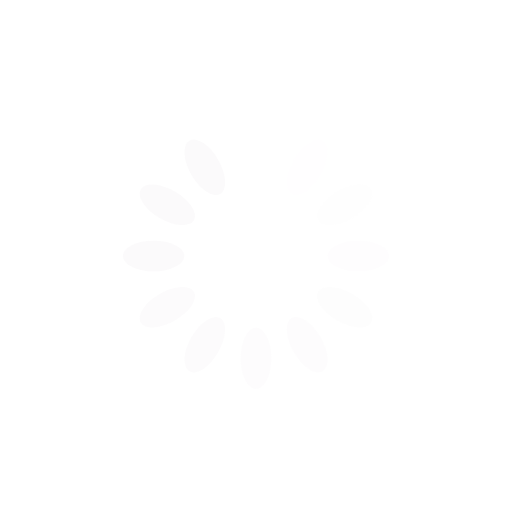
t = 0.00 s
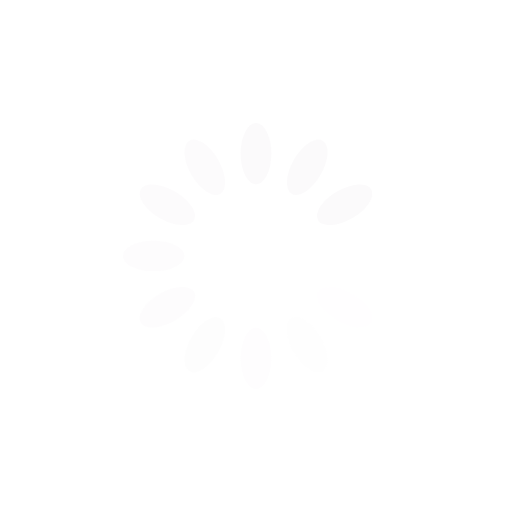
t = 0.25 s
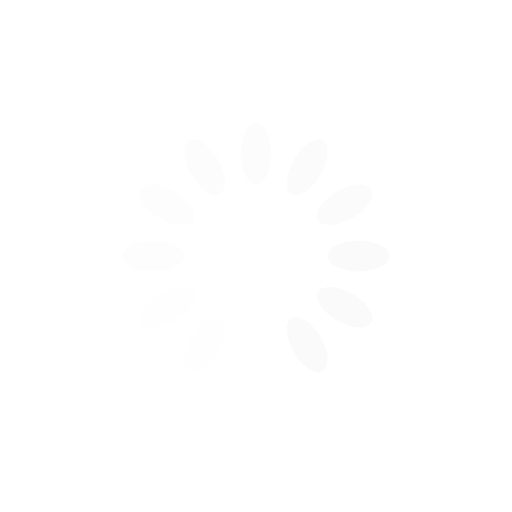
t = 0.50 s
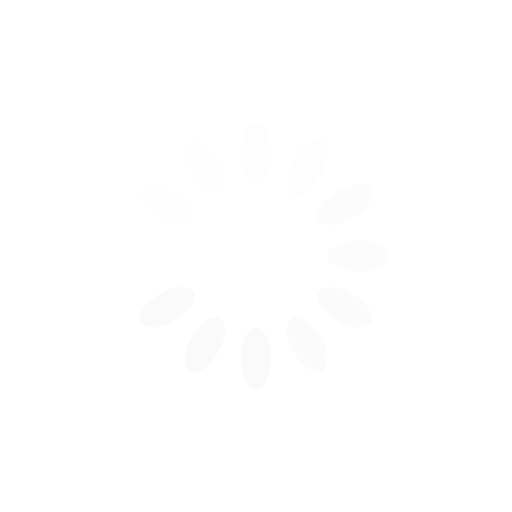
t = 0.75 s

The animated SVG that drew these frames (rendered in a browser with its animation timeline set to each time). Animation: 12 SMIL elements (animate=12); one cycle of 1.00 s, repeats indefinitely.

<?xml version="1.0" encoding="utf-8"?>
<svg xmlns="http://www.w3.org/2000/svg" xmlns:xlink="http://www.w3.org/1999/xlink" style="margin: auto; background: none; display: block; shape-rendering: auto;" width="200px" height="200px" viewBox="0 0 100 100" preserveAspectRatio="xMidYMid">
<g transform="rotate(0 50 50)">
  <rect x="47" y="24" rx="3" ry="6" width="6" height="12" fill="#fbfafb">
    <animate attributeName="opacity" values="1;0" keyTimes="0;1" dur="1s" begin="-0.9166666666666666s" repeatCount="indefinite"></animate>
  </rect>
</g><g transform="rotate(30 50 50)">
  <rect x="47" y="24" rx="3" ry="6" width="6" height="12" fill="#fbfafb">
    <animate attributeName="opacity" values="1;0" keyTimes="0;1" dur="1s" begin="-0.8333333333333334s" repeatCount="indefinite"></animate>
  </rect>
</g><g transform="rotate(60 50 50)">
  <rect x="47" y="24" rx="3" ry="6" width="6" height="12" fill="#fbfafb">
    <animate attributeName="opacity" values="1;0" keyTimes="0;1" dur="1s" begin="-0.75s" repeatCount="indefinite"></animate>
  </rect>
</g><g transform="rotate(90 50 50)">
  <rect x="47" y="24" rx="3" ry="6" width="6" height="12" fill="#fbfafb">
    <animate attributeName="opacity" values="1;0" keyTimes="0;1" dur="1s" begin="-0.6666666666666666s" repeatCount="indefinite"></animate>
  </rect>
</g><g transform="rotate(120 50 50)">
  <rect x="47" y="24" rx="3" ry="6" width="6" height="12" fill="#fbfafb">
    <animate attributeName="opacity" values="1;0" keyTimes="0;1" dur="1s" begin="-0.5833333333333334s" repeatCount="indefinite"></animate>
  </rect>
</g><g transform="rotate(150 50 50)">
  <rect x="47" y="24" rx="3" ry="6" width="6" height="12" fill="#fbfafb">
    <animate attributeName="opacity" values="1;0" keyTimes="0;1" dur="1s" begin="-0.5s" repeatCount="indefinite"></animate>
  </rect>
</g><g transform="rotate(180 50 50)">
  <rect x="47" y="24" rx="3" ry="6" width="6" height="12" fill="#fbfafb">
    <animate attributeName="opacity" values="1;0" keyTimes="0;1" dur="1s" begin="-0.4166666666666667s" repeatCount="indefinite"></animate>
  </rect>
</g><g transform="rotate(210 50 50)">
  <rect x="47" y="24" rx="3" ry="6" width="6" height="12" fill="#fbfafb">
    <animate attributeName="opacity" values="1;0" keyTimes="0;1" dur="1s" begin="-0.3333333333333333s" repeatCount="indefinite"></animate>
  </rect>
</g><g transform="rotate(240 50 50)">
  <rect x="47" y="24" rx="3" ry="6" width="6" height="12" fill="#fbfafb">
    <animate attributeName="opacity" values="1;0" keyTimes="0;1" dur="1s" begin="-0.25s" repeatCount="indefinite"></animate>
  </rect>
</g><g transform="rotate(270 50 50)">
  <rect x="47" y="24" rx="3" ry="6" width="6" height="12" fill="#fbfafb">
    <animate attributeName="opacity" values="1;0" keyTimes="0;1" dur="1s" begin="-0.16666666666666666s" repeatCount="indefinite"></animate>
  </rect>
</g><g transform="rotate(300 50 50)">
  <rect x="47" y="24" rx="3" ry="6" width="6" height="12" fill="#fbfafb">
    <animate attributeName="opacity" values="1;0" keyTimes="0;1" dur="1s" begin="-0.08333333333333333s" repeatCount="indefinite"></animate>
  </rect>
</g><g transform="rotate(330 50 50)">
  <rect x="47" y="24" rx="3" ry="6" width="6" height="12" fill="#fbfafb">
    <animate attributeName="opacity" values="1;0" keyTimes="0;1" dur="1s" begin="0s" repeatCount="indefinite"></animate>
  </rect>
</g>
<!-- [ldio] generated by https://loading.io/ --></svg>
